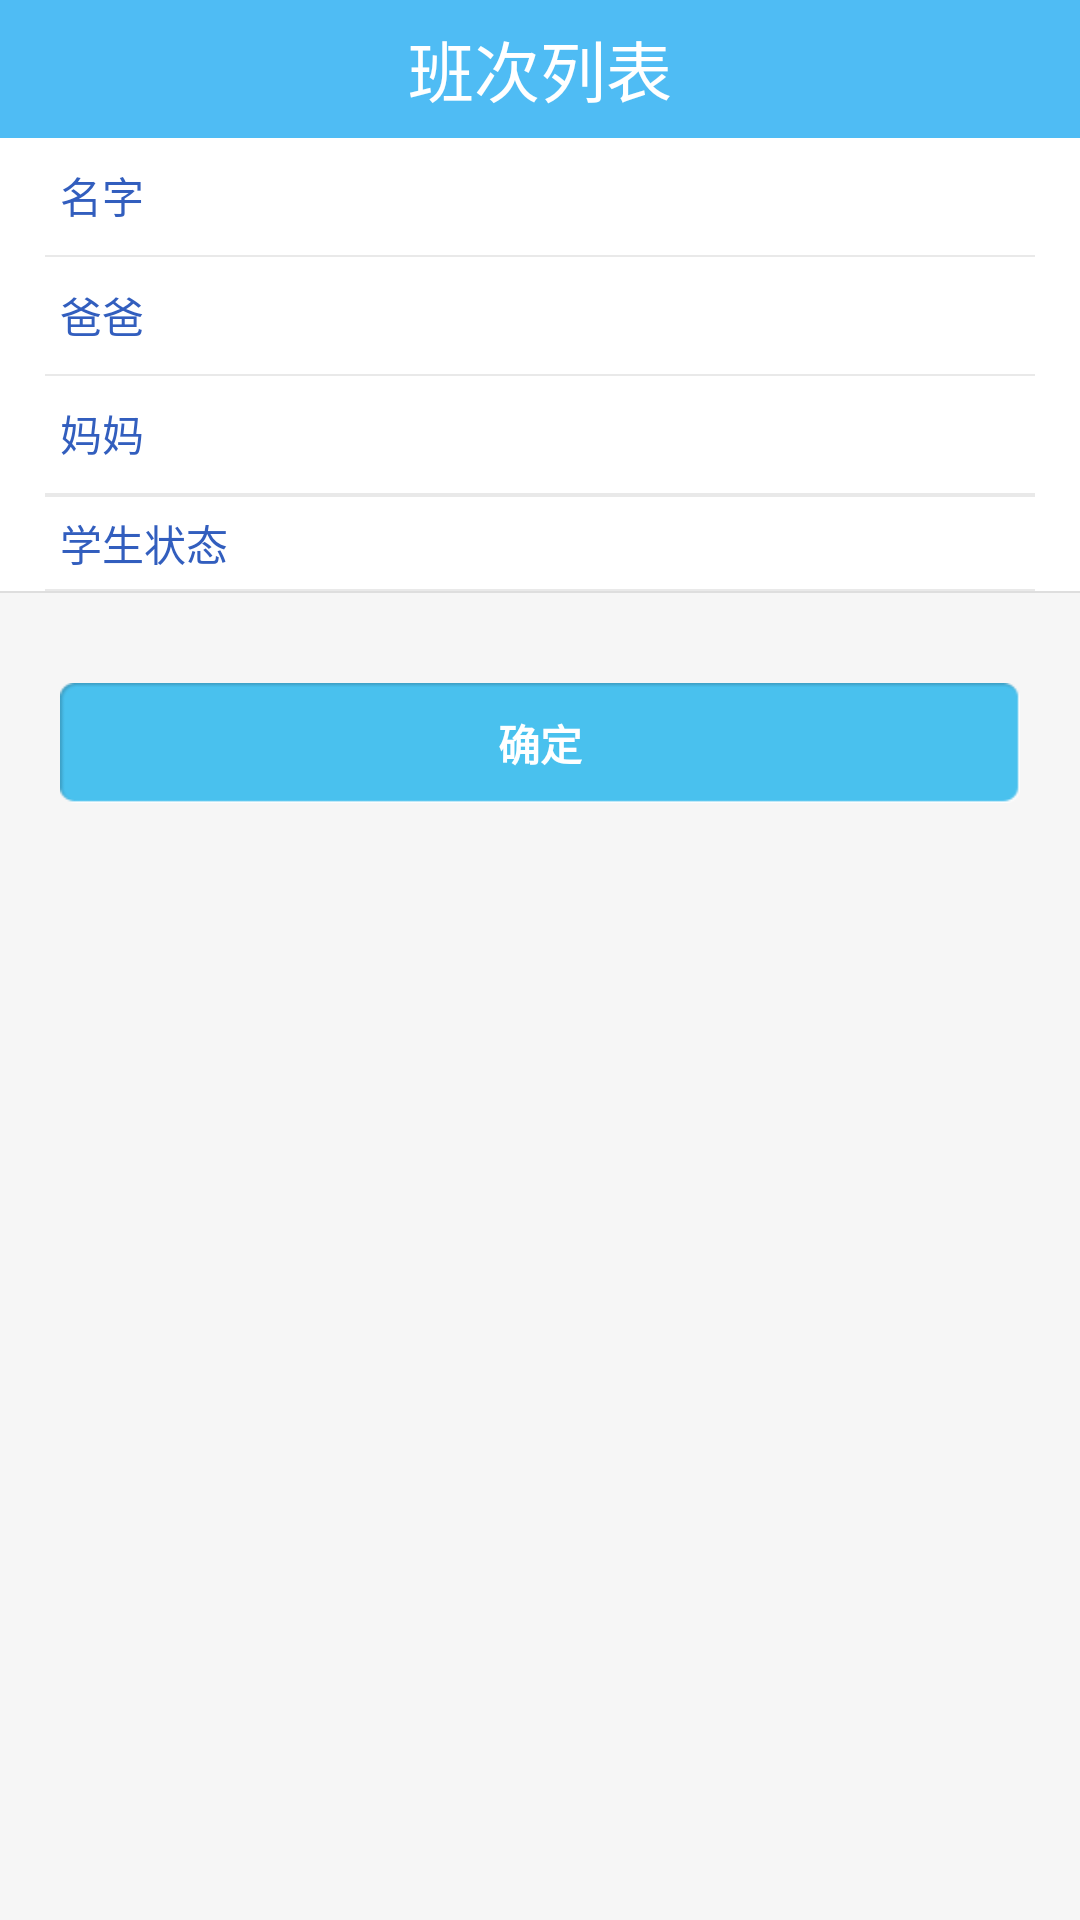

Produce the Android XML layout that renders to this screen, including the resource entries it uses.
<!-- AndroidManifest.xml: application theme AppTheme.NoActionBar -->
<!-- res/layout/schoolcar_dialog.xml -->
<?xml version="1.0" encoding="utf-8"?>

<LinearLayout xmlns:android="http://schemas.android.com/apk/res/android"
    android:layout_width="match_parent"
    android:layout_height="match_parent"
    android:background="@color/page_bg_color"
    android:orientation="vertical">
    <include layout="@layout/titile" />
    <LinearLayout
        android:layout_width="match_parent"
        android:layout_height="wrap_content"
        android:orientation="vertical">

        <LinearLayout
            android:layout_width="match_parent"
            android:layout_height="wrap_content"
            android:background="@color/white"
            android:orientation="horizontal"
            android:paddingBottom="5dp"
            android:paddingLeft="20dp"
            android:paddingRight="20dp"
            android:paddingTop="5dp">

            <TextView
                android:layout_width="0dp"
                android:layout_height="wrap_content"
                android:layout_weight="0.3"
                android:text="名字"
                android:textColor="@color/main_color"
                android:textSize="@dimen/font_size_small" />

            <TextView
                android:id="@+id/tv_name"
                android:layout_width="0dp"
                android:layout_height="wrap_content"
                android:layout_weight="0.7"
                android:paddingBottom="5dp"
                android:paddingTop="5dp"
                android:textSize="@dimen/font_size_small" />
        </LinearLayout>

        <LinearLayout
            android:layout_width="match_parent"
            android:layout_height="wrap_content"
            android:background="@color/white">

            <View
                android:layout_width="match_parent"
                android:layout_height="0.5dp"
                android:layout_marginLeft="15dp"
                android:layout_marginRight="15dp"
                android:background="@color/divider_light" />
        </LinearLayout>

        <LinearLayout
            android:layout_width="match_parent"
            android:layout_height="wrap_content"
            android:background="@color/white"
            android:gravity="center_vertical"
            android:orientation="horizontal"
            android:paddingBottom="5dp"
            android:paddingLeft="20dp"
            android:paddingRight="20dp"
            android:paddingTop="5dp">

            <TextView
                android:layout_width="0dp"
                android:layout_height="wrap_content"
                android:layout_weight="0.3"
                android:text="爸爸"
                android:textColor="@color/main_color"
                android:textSize="@dimen/font_size_small" />

            <TextView
                android:id="@+id/tv_father_name"
                android:layout_width="0dp"
                android:layout_height="wrap_content"
                android:layout_weight="0.3"
                android:textSize="@dimen/font_size_small" />

            <TextView
                android:id="@+id/tv_father_phone"
                android:layout_width="0dp"
                android:layout_height="wrap_content"
                android:layout_weight="0.4"
                android:paddingBottom="5dp"
                android:paddingTop="5dp"
                android:textSize="@dimen/font_size_small" />
        </LinearLayout>

        <LinearLayout
            android:layout_width="match_parent"
            android:layout_height="wrap_content"
            android:background="@color/white">

            <View
                android:layout_width="match_parent"
                android:layout_height="0.5dp"
                android:layout_marginLeft="15dp"
                android:layout_marginRight="15dp"
                android:background="@color/divider_light" />
        </LinearLayout>

        <LinearLayout
            android:layout_width="match_parent"
            android:layout_height="wrap_content"
            android:background="@color/white"
            android:orientation="horizontal"
            android:paddingBottom="5dp"
            android:paddingLeft="20dp"
            android:paddingRight="20dp"
            android:paddingTop="5dp">

            <TextView
                android:layout_width="0dp"
                android:layout_height="wrap_content"
                android:layout_weight="0.3"
                android:text="妈妈"
                android:textColor="@color/main_color"
                android:textSize="@dimen/font_size_small" />

            <TextView
                android:id="@+id/tv_mother_name"
                android:layout_width="0dp"
                android:layout_height="wrap_content"
                android:layout_weight="0.3"
                android:textSize="@dimen/font_size_small" />

            <TextView
                android:id="@+id/tv_mother_phone"
                android:layout_width="0dp"
                android:layout_height="wrap_content"
                android:layout_weight="0.4"
                android:paddingBottom="5dp"
                android:paddingTop="5dp"
                android:textSize="@dimen/font_size_small" />
        </LinearLayout>

        <LinearLayout
            android:layout_width="match_parent"
            android:layout_height="wrap_content"
            android:background="@color/white">

            <View
                android:layout_width="match_parent"
                android:layout_height="0.5dp"
                android:layout_marginLeft="15dp"
                android:layout_marginRight="15dp"
                android:background="@color/divider_light" />
        </LinearLayout>

        <LinearLayout
            android:layout_width="match_parent"
            android:layout_height="wrap_content"
            android:background="@color/white">

            <View
                android:layout_width="match_parent"
                android:layout_height="0.5dp"
                android:layout_marginLeft="15dp"
                android:layout_marginRight="15dp"
                android:background="@color/divider_light" />
        </LinearLayout>

        <LinearLayout
            android:layout_width="match_parent"
            android:layout_height="wrap_content"
            android:background="@color/white"
            android:orientation="horizontal"
            android:paddingBottom="5dp"
            android:paddingLeft="20dp"
            android:paddingRight="20dp"
            android:paddingTop="5dp">

            <TextView
                android:layout_width="0dp"
                android:layout_height="wrap_content"
                android:layout_weight="0.3"
                android:text="学生状态"
                android:textColor="@color/main_color"
                android:textSize="@dimen/font_size_small" />

            <TextView
                android:id="@+id/tv_ask_for_leave_status"
                android:layout_width="0dp"
                android:layout_height="wrap_content"
                android:layout_weight="0.7"
                android:hint="点击此处选择状态"
                android:paddingBottom="5dp"
                android:paddingTop="5dp"
                android:textSize="@dimen/font_size_small"
                android:visibility="gone"/>
            <android.support.v7.widget.RecyclerView
                android:id="@+id/rv_select_type"
                android:layout_width="0dp"
                android:layout_height="wrap_content"
                android:layout_weight="0.7"/>
        </LinearLayout>
        <LinearLayout
            android:layout_width="match_parent"
            android:layout_height="wrap_content"
            android:background="@color/white"
            android:orientation="horizontal"
            android:paddingBottom="5dp"
            android:paddingLeft="20dp"
            android:paddingRight="20dp"
            android:paddingTop="5dp"
            android:visibility="gone">

            <TextView
                android:layout_width="0dp"
                android:layout_height="wrap_content"
                android:layout_weight="0.3"
                android:text="换站操作"
                android:textColor="@color/main_color"
                android:textSize="@dimen/font_size_small" />

            <TextView
                android:id="@+id/tv_select_station"
                android:layout_width="0dp"
                android:layout_height="wrap_content"
                android:layout_weight="0.7"
                android:hint="点击此处选择站点"
                android:paddingBottom="5dp"
                android:paddingTop="5dp"
                android:textSize="@dimen/font_size_small" />
        </LinearLayout>

        <LinearLayout
            android:layout_width="match_parent"
            android:layout_height="wrap_content"
            android:background="@color/white">

            <View
                android:layout_width="match_parent"
                android:layout_height="0.5dp"
                android:layout_marginLeft="15dp"
                android:layout_marginRight="15dp"
                android:background="@color/divider_light" />
        </LinearLayout>

        <View
            android:layout_width="match_parent"
            android:layout_height="0.5dp"
            android:background="@color/divider" />

        <Button
            android:id="@+id/btn_confirm"
            android:layout_width="match_parent"
            android:layout_height="40dp"
            android:layout_marginLeft="20dp"
            android:layout_marginRight="20dp"
            android:layout_marginTop="30dp"
            android:background="@drawable/schoolcar_selectstart"
            android:text="确定"
            android:textColor="@color/white"
            android:textSize="@dimen/font_size_small"
            android:textStyle="bold" />
    </LinearLayout>

</LinearLayout>
<!-- res/layout/titile.xml (included above) -->
<?xml version="1.0" encoding="utf-8"?>
<RelativeLayout xmlns:android="http://schemas.android.com/apk/res/android"
    android:layout_width="match_parent"
    android:layout_height="46dp"
    android:orientation="vertical"
    android:background="#4fbcf4"
    android:gravity="center_vertical">

    <ImageView
        android:id="@+id/title_back_iv"
        android:layout_width="wrap_content"
        android:layout_height="wrap_content"
        android:src="@drawable/school4_selecto_back"
        android:layout_centerVertical="true"
        android:visibility="gone"/>

    <TextView
        android:id="@+id/title_tv"
        android:layout_width="wrap_content"
        android:layout_height="wrap_content"
        android:layout_centerInParent="true"
        android:text="班次列表"
        android:textColor="#ffffff"
        android:textSize="22sp" />

</RelativeLayout>
<!-- resources referenced by this layout -->
<resources>
  <color name="divider">#dedede</color>
  <color name="divider_light">#e9e9e9</color>
  <color name="main_color">#325EBE</color>
  <color name="page_bg_color">#f6f6f6</color>
  <color name="white">#ffffff</color>
  <dimen name="font_size_small">14sp</dimen>
  <!-- drawable school4_selecto_back (drawable) -->
  <?xml version="1.0" encoding="utf-8"?>
  
  <selector xmlns:android="http://schemas.android.com/apk/res/android" >
     <item
          android:state_pressed="true"
          android:drawable="@mipmap/btn_back_pressed"
          />
      <item 
          android:state_pressed="false"
          android:drawable="@mipmap/btn_back_normal"
          />
  
  
  </selector>
  <!-- drawable schoolcar_selectstart (drawable) -->
  <?xml version="1.0" encoding="utf-8"?>
  <selector xmlns:android="http://schemas.android.com/apk/res/android">
      <item android:drawable="@mipmap/bg_touch" android:state_pressed="true"/>
      <item android:drawable="@mipmap/bg_notouch"/>
  </selector>
  <style name="AppTheme.NoActionBar">
          <item name="windowActionBar">false</item>
          <item name="windowNoTitle">true</item>
      </style>
</resources>
